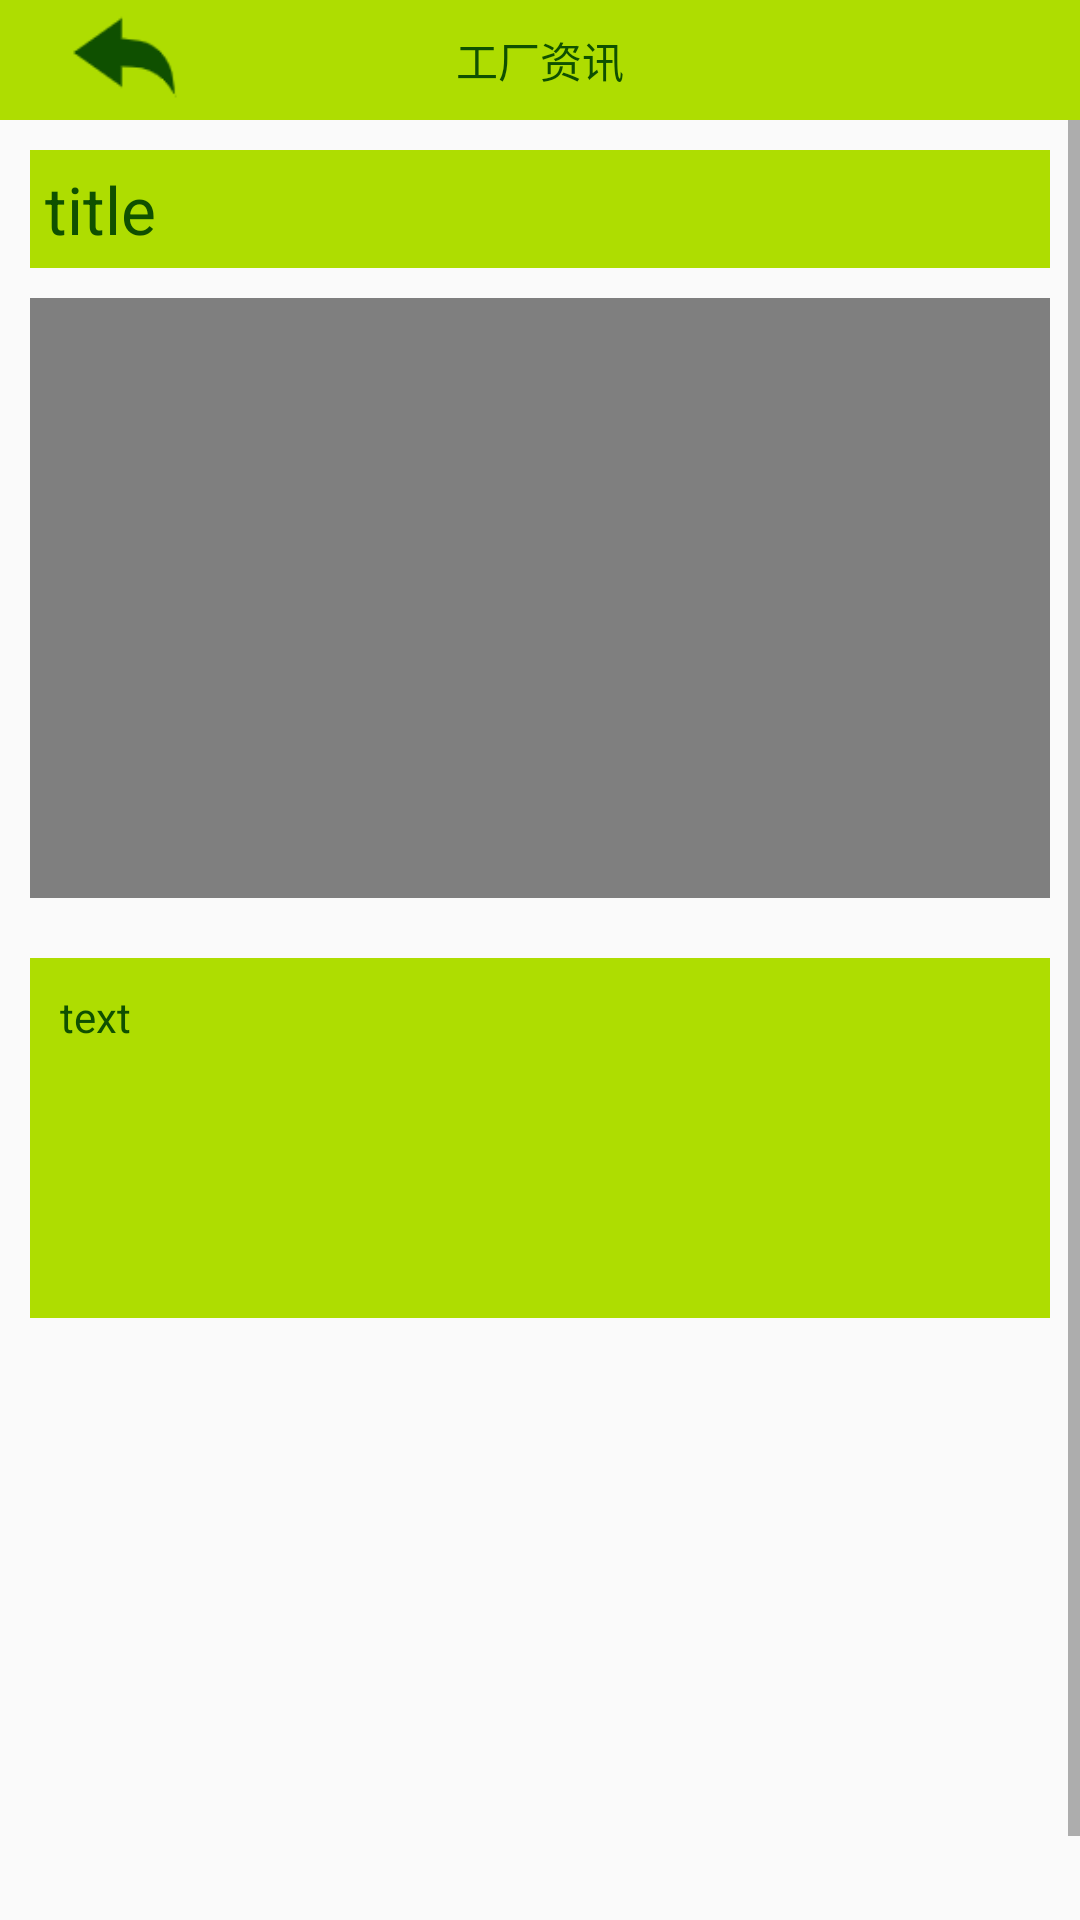

Layout XML and referenced resources for this Android screen:
<!-- AndroidManifest.xml: application theme Theme.AppCompat.DayNight.NoActionBar -->
<!-- res/layout/activity_my_notice.xml -->
<?xml version="1.0" encoding="utf-8"?>
<LinearLayout xmlns:android="http://schemas.android.com/apk/res/android"
    xmlns:app="http://schemas.android.com/apk/res-auto"
    xmlns:tools="http://schemas.android.com/tools"
    android:layout_width="match_parent"
    android:layout_height="match_parent"
    android:background="@drawable/beijing"
    android:orientation="vertical"
    tools:context=".activity.MyNotice">

    <RelativeLayout
        android:layout_width="match_parent"
        android:layout_height="40dp"
        android:background="@color/mainColor1"
        android:paddingLeft="10dp"
        android:paddingRight="10dp">

        <ImageView
            android:id="@+id/main_return"
            android:layout_width="wrap_content"
            android:layout_height="match_parent"
            android:src="@drawable/main_return" />

        <TextView
            android:layout_width="wrap_content"
            android:layout_height="match_parent"
            android:layout_centerInParent="true"
            android:layout_weight="1"
            android:gravity="center"
            android:text="工厂资讯"
            android:textColor="@color/mainColor2" />
    </RelativeLayout>

   <ScrollView
       android:layout_width="match_parent"
       android:layout_height="match_parent">
       <LinearLayout
           android:orientation="vertical"
           android:layout_width="match_parent"
           android:layout_height="match_parent"
           android:padding="10dp">

           <TextView
               android:id="@+id/notice_title"
               android:layout_width="match_parent"
               android:layout_height="wrap_content"
               android:background="@color/mainColor1"
               android:padding="5dp"
               android:text="title"
               android:textColor="@color/mainColor2"
               android:transitionName="myNotice"
               android:textSize="22dp" />
           <VideoView
               android:id="@+id/notice_vv"
               android:layout_marginTop="10dp"
               android:layout_width="400dp"
               android:layout_height="200dp"
               android:layout_gravity="center"/>
           <LinearLayout
               android:padding="10dp"
               android:layout_marginTop="20dp"
               android:background="@color/mainColor1"
               android:layout_width="match_parent"
               android:layout_height="120dp">

               <TextView
                   android:id="@+id/notice_text"
                   android:layout_width="match_parent"
                   android:layout_height="wrap_content"
                   android:text="text"
                   android:textColor="@color/mainColor2" />
           </LinearLayout>
            <ImageView
                android:id="@+id/notice_iv"
                android:layout_gravity="center"
                android:layout_marginTop="20dp"
                android:layout_width="300dp"
                android:layout_height="200dp"/>
       </LinearLayout>
   </ScrollView>


</LinearLayout>
<!-- resources referenced by this layout -->
<resources>
  <color name="mainColor1">#AEDD01</color>
  <color name="mainColor2">#0F5000</color>
  <!-- drawable main_return: png bitmap (drawable, 1071 bytes) -->
</resources>
